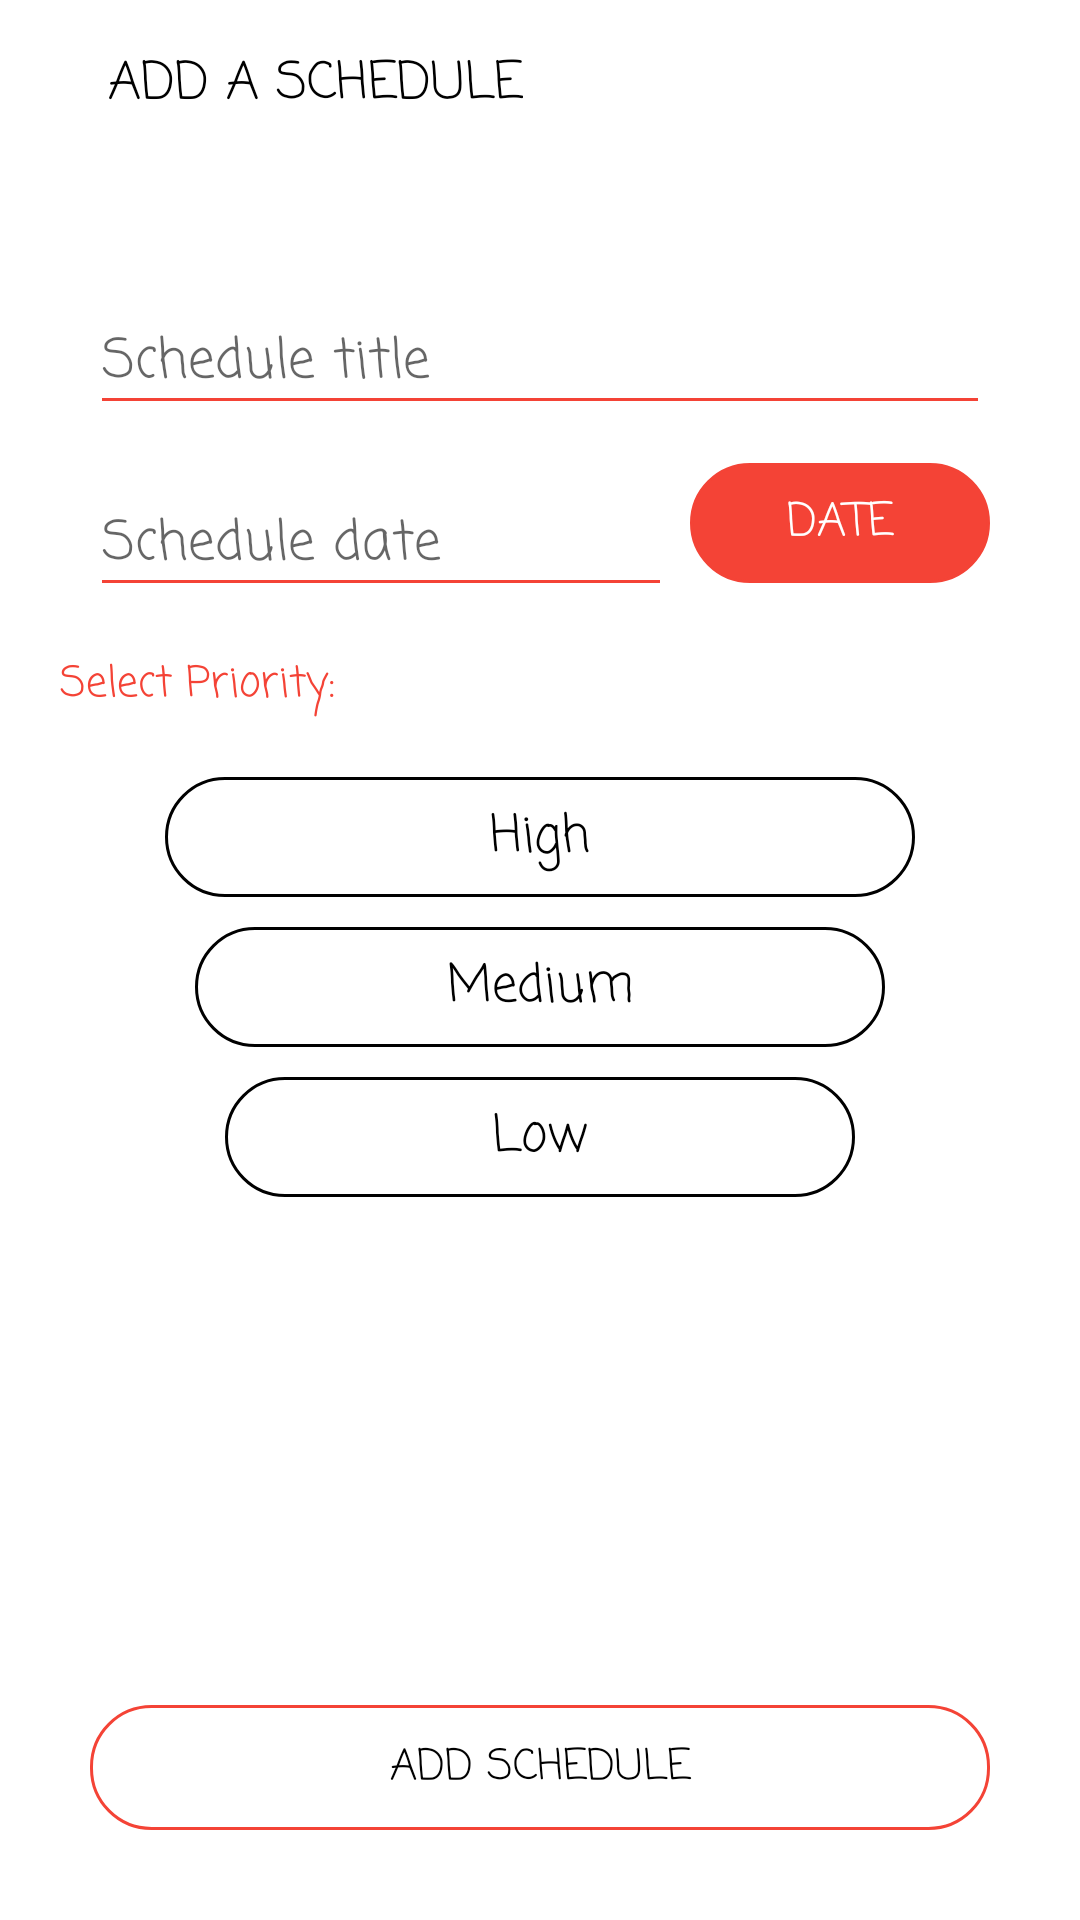

Write the Android layout XML for this screen, with the resource values it uses.
<!-- AndroidManifest.xml: activity theme AddScheduleTheme -->
<!-- res/layout/activity_add_schedule.xml -->
<?xml version="1.0" encoding="utf-8"?>
<RelativeLayout xmlns:android="http://schemas.android.com/apk/res/android"
    xmlns:app="http://schemas.android.com/apk/res-auto"
    xmlns:tools="http://schemas.android.com/tools"
    android:layout_width="match_parent"
    android:layout_height="match_parent"
    tools:context="ng.com.litcakes.schedule_e.Activities.AddScheduleActivity">

    <android.support.v7.widget.Toolbar
        android:layout_width="match_parent"
        android:layout_height="?attr/actionBarSize"
        android:background="@color/colorPrimary"
        android:id="@+id/add_schedule_main_toolbar">

        <RelativeLayout
            android:layout_width="match_parent"
            android:layout_height="match_parent">

            <ImageButton
                android:layout_width="wrap_content"
                android:layout_height="wrap_content"
                android:id="@+id/close_add_schedule"
                android:background="@android:color/transparent"
                android:layout_centerVertical="true"
                android:layout_marginEnd="20dp"
                app:srcCompat="@drawable/ic_close_black_24dp"

                />

            <TextView
                android:layout_width="wrap_content"
                android:layout_height="wrap_content"
                android:layout_centerVertical="true"
                android:layout_toEndOf="@id/close_add_schedule"
                android:textSize="17sp"
                android:textAppearance="@android:style/TextAppearance.DeviceDefault.Widget.TabWidget"
                android:textColor="#000"
                android:text="Add A Schedule"
                />

        </RelativeLayout>



    </android.support.v7.widget.Toolbar>

    <RelativeLayout
        android:layout_width="match_parent"
        android:layout_height="match_parent"
        android:layout_below="@id/add_schedule_main_toolbar"
        android:background="@color/colorPrimary"
        >

        <android.support.design.widget.TextInputLayout
            android:layout_width="300dp"
            android:layout_height="wrap_content"
            android:layout_alignParentTop="true"
            android:layout_centerHorizontal="true"
            android:hint="Schedule title"
            android:id="@+id/add_schedule_schedule_title_layout"
            android:layout_marginTop="30dp"
            >
            <EditText
                android:layout_width="300dp"
                android:layout_height="wrap_content"
                android:backgroundTint="@color/colorAccent"
                android:id="@+id/add_schedule_title_edit"
                />

        </android.support.design.widget.TextInputLayout>

        <RelativeLayout
            android:layout_width="300dp"
            android:layout_height="wrap_content"
            android:layout_below="@+id/add_schedule_schedule_title_layout"
            android:id="@+id/schedule_date_relative"
            android:layout_centerHorizontal="true"
            android:layout_marginTop="5dp"
            android:layout_marginStart="10dp"
            android:layout_marginEnd="10dp">

            <android.support.design.widget.TextInputLayout
                android:layout_width="300dp"
                android:layout_height="wrap_content"
                android:hint="Schedule date"
                android:layout_toStartOf="@id/select_date"
                android:id="@+id/add_schedule_schedule_date_layout"
                >
                <EditText
                    android:layout_width="300dp"
                    android:layout_height="wrap_content"
                    android:backgroundTint="@color/colorAccent"
                    android:id="@+id/add_schedule_date_edit"
                    />

            </android.support.design.widget.TextInputLayout>

            <Button
                android:layout_width="100dp"
                android:layout_height="40dp"
                android:layout_alignParentEnd="true"
                android:id="@+id/select_date"
                android:layout_centerVertical="true"
                android:background="@drawable/text_bg"
                android:text="Date"
                android:layout_marginStart="10dp"
                android:textColor="#fff"
                android:textSize="15sp"
                android:backgroundTint="@color/colorAccent"/>


        </RelativeLayout>



        <TextView
            android:layout_width="wrap_content"
            android:layout_height="wrap_content"
            android:text="Select Priority:"
            android:layout_marginStart="20dp"
            android:layout_marginTop="15dp"
            android:textColor="@color/colorAccent"
            android:layout_below="@id/schedule_date_relative"
            android:id="@+id/add_schedule_priority_label"
            />

        <TextView
            android:layout_width="250dp"
            android:layout_height="40dp"
            android:id="@+id/add_schedule_high_priority"
            android:text="High"
            android:layout_centerHorizontal="true"
            android:textColor="#000"
            android:textSize="17sp"
            android:padding="7dp"
            android:layout_marginTop="20dp"
            android:gravity="center"
            android:background="@drawable/priorities_drawable"
            android:layout_below="@id/add_schedule_priority_label"
            />

        <TextView
            android:layout_width="230dp"
            android:layout_height="40dp"
            android:id="@+id/add_schedule_medium_priority"
            android:text="Medium"
            android:layout_centerHorizontal="true"
            android:textColor="#000"
            android:textSize="17sp"
            android:padding="7dp"
            android:layout_marginTop="10dp"
            android:gravity="center"
            android:background="@drawable/priorities_drawable"
            android:layout_below="@id/add_schedule_high_priority"
            />

        <TextView
            android:layout_width="210dp"
            android:layout_height="40dp"
            android:id="@+id/add_schedule_low_priority"
            android:text="Low"
            android:layout_centerHorizontal="true"
            android:textColor="#000"
            android:textSize="17sp"
            android:padding="7dp"
            android:layout_marginTop="10dp"
            android:gravity="center"
            android:background="@drawable/priorities_drawable"
            android:layout_below="@id/add_schedule_medium_priority"
            />


        <TextView
            android:layout_width="300dp"
            android:layout_height="wrap_content"
            android:text="Add Schedule"
            android:layout_alignParentBottom="true"
            android:layout_centerHorizontal="true"
            android:id="@+id/add_schedule_btn"
            android:layout_marginBottom="30dp"
            android:textAppearance="@android:style/TextAppearance.DeviceDefault.Widget.TabWidget"
            android:background="@drawable/text_bg"
            android:padding="10dp"
            android:gravity="center"

            />

    </RelativeLayout>



</RelativeLayout>
<!-- resources referenced by this layout -->
<resources>
  <color name="colorAccent">#F44336</color>
  <color name="colorPrimary">#FFF</color>
  <!-- drawable priorities_drawable (drawable) -->
  <?xml version="1.0" encoding="utf-8"?>
  <shape xmlns:android="http://schemas.android.com/apk/res/android">
  
  
  
      <corners
          android:radius="20dp"
          />
      <stroke
          android:color="#000"
          android:width="1dp"
  
          />
  
  
  </shape>
  <!-- drawable text_bg (drawable) -->
  <?xml version="1.0" encoding="utf-8"?>
  <shape xmlns:android="http://schemas.android.com/apk/res/android">
  
  
  
      <corners
          android:radius="20dp"
          />
      <stroke
          android:color="@color/colorAccent"
          android:width="1dp"
  
          />
  
  
  </shape>
  <style name="AddScheduleTheme" parent="Theme.AppCompat.Light.NoActionBar">
          <item name="colorPrimary">@color/colorPrimary</item>
          <item name="colorPrimaryDark">@color/colorPrimaryDark</item>
          <item name="colorAccent">@color/colorAccent</item>
          <item name="android:fontFamily">casual</item>
  
          <item name="android:textColorPrimaryInverse">@android:color/background_dark</item>
          <item name="android:textColorSecondary">#000</item>
          <item name="android:textColorSecondaryInverse">#000</item>
  
          <item name="android:windowActivityTransitions">true</item>
          <item name="android:windowEnterTransition">@android:transition/slide_top</item>
          <item name="android:windowExitTransition">@android:transition/slide_bottom</item>
  
      </style>
  <color name="colorPrimaryDark">#ccc</color>
</resources>
